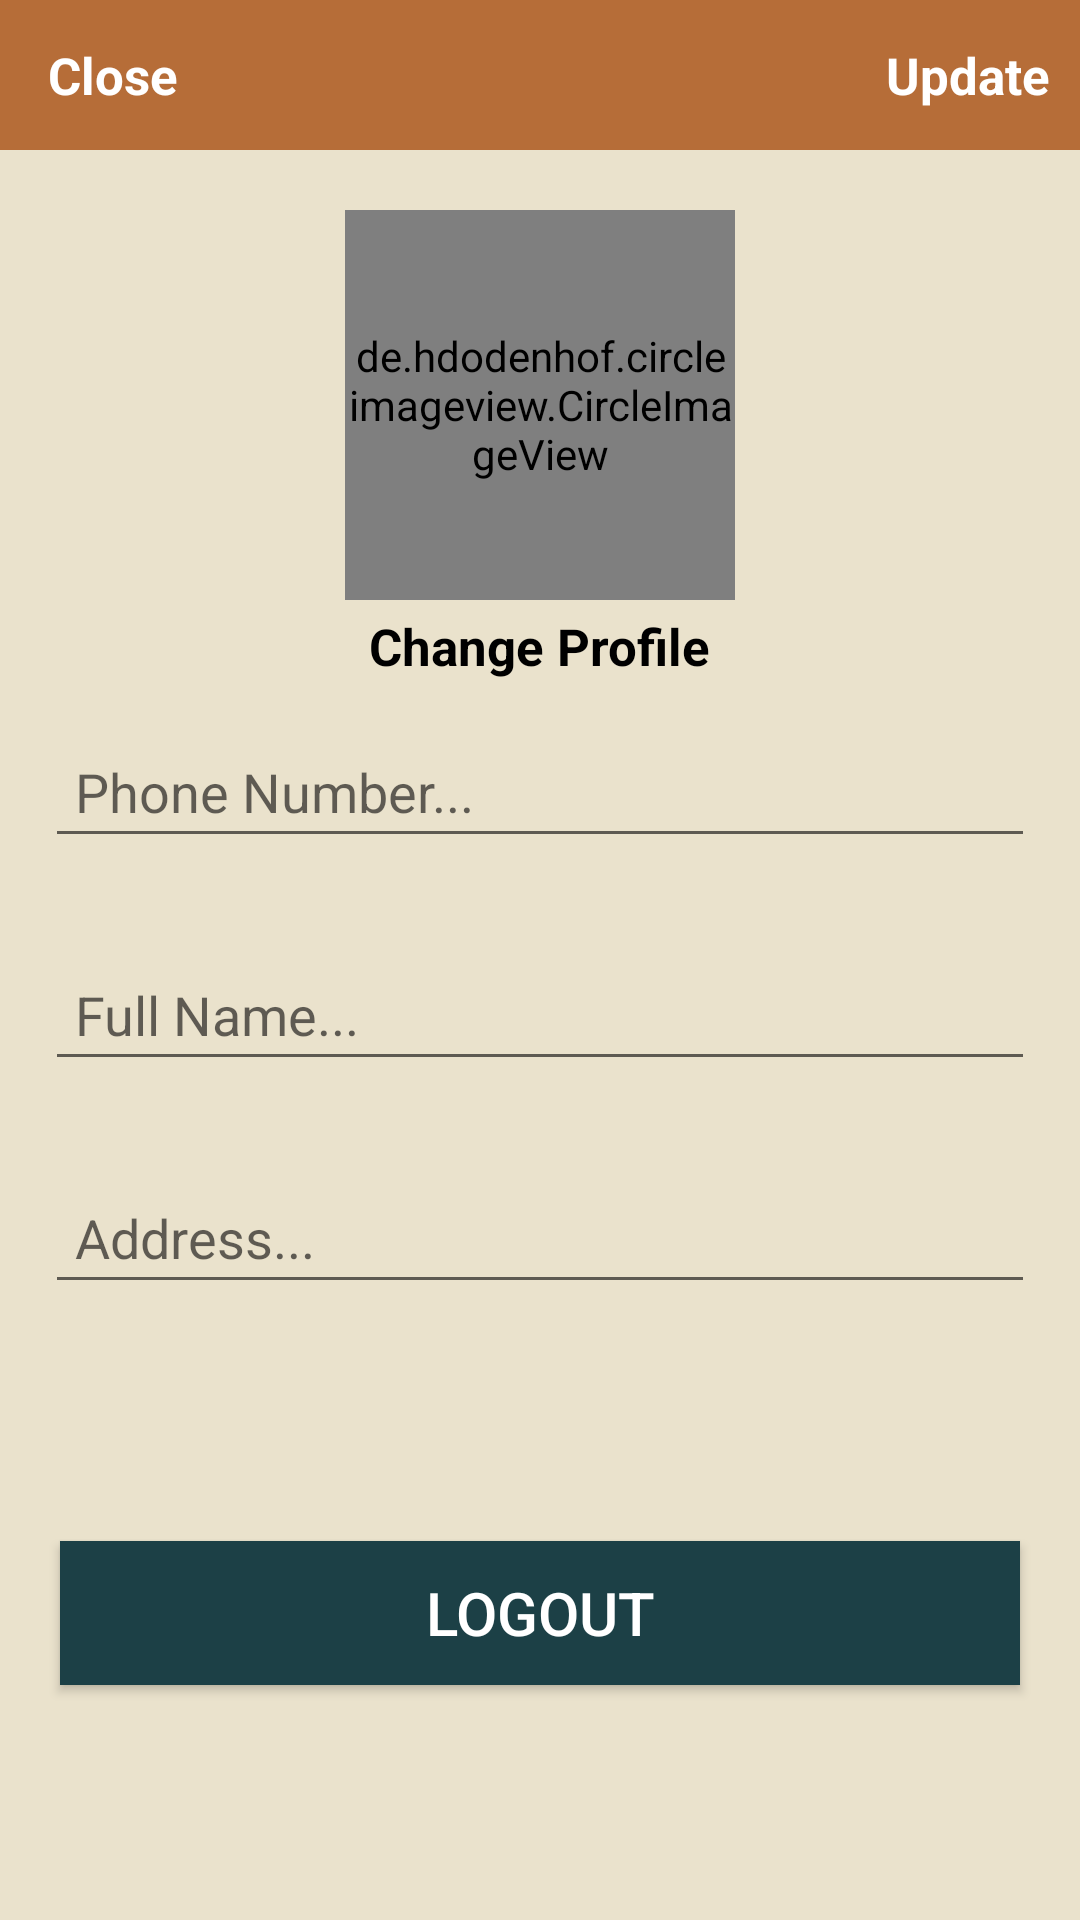

Write the Android layout XML for this screen, with the resource values it uses.
<!-- AndroidManifest.xml: application theme AppTheme -->
<!-- res/layout/activity_setting.xml -->
<?xml version="1.0" encoding="utf-8"?>
<RelativeLayout
    xmlns:android="http://schemas.android.com/apk/res/android"
    xmlns:app="http://schemas.android.com/apk/res-auto"
    xmlns:tools="http://schemas.android.com/tools"
    android:layout_width="match_parent"
    android:layout_height="match_parent"
    android:background="@color/creamish"
    tools:context=".SettingActivity">

    <com.google.android.material.appbar.AppBarLayout
        android:id="@+id/app_bar_settings"
        android:layout_width="match_parent"
        android:layout_height="50dp"
        android:background="@color/brownish">

        <androidx.appcompat.widget.Toolbar
            android:id="@+id/toolbar_settings"
            android:layout_width="match_parent"
            android:layout_height="wrap_content">

            <RelativeLayout
                android:layout_width="match_parent"
                android:layout_height="match_parent">

                <TextView
                    android:id="@+id/close_settings_btn"
                    android:layout_width="wrap_content"
                    android:layout_height="wrap_content"
                    android:text="Close"
                    android:textColor="@android:color/white"
                    android:textSize="17sp"
                    android:textStyle="bold"
                    android:layout_alignParentStart="true"
                    />

                <TextView
                    android:id="@+id/update_account_settings_btn"
                    android:layout_width="wrap_content"
                    android:layout_height="wrap_content"
                    android:text="Update"
                    android:textColor="@android:color/white"
                    android:textSize="17sp"
                    android:textStyle="bold"
                    android:layout_marginRight="10dp"
                    android:layout_alignParentEnd="true"
                    />

            </RelativeLayout>

        </androidx.appcompat.widget.Toolbar>

    </com.google.android.material.appbar.AppBarLayout>


    <de.hdodenhof.circleimageview.CircleImageView
        android:id="@+id/settings_profile_image"
        android:layout_width="130dp"
        android:layout_height="130dp"
        android:layout_below="@+id/app_bar_settings"
        android:layout_centerHorizontal="true"
        android:layout_marginTop="20dp"
        android:src="@drawable/user" />

    <TextView
        android:id="@+id/profile_image_change_btn"
        android:layout_width="wrap_content"
        android:layout_height="wrap_content"
        android:text="Change Profile"
        android:textSize="17sp"
        android:textStyle="bold"
        android:layout_marginRight="10dp"
        android:layout_marginTop="4dp"
        android:textColor="@android:color/black"
        android:layout_below="@+id/settings_profile_image"
        android:layout_centerHorizontal="true"
        />

    <EditText
        android:id="@+id/settings_phone_number"
        android:layout_width="match_parent"
        android:layout_height="wrap_content"
        android:layout_below="@+id/profile_image_change_btn"
        android:hint="Phone Number..."
        android:layout_margin="15dp"
        android:padding="10dp"
        />

    <EditText
        android:id="@+id/settings_full_name"
        android:layout_width="match_parent"
        android:layout_height="wrap_content"
        android:layout_below="@+id/settings_phone_number"
        android:hint="Full Name..."
        android:layout_margin="15dp"
        android:padding="10dp"
        />

    <EditText
        android:id="@+id/settings_address"
        android:layout_width="match_parent"
        android:layout_height="wrap_content"
        android:layout_below="@+id/settings_full_name"
        android:layout_marginStart="15dp"
        android:layout_marginTop="15dp"
        android:layout_marginEnd="15dp"
        android:layout_marginBottom="15dp"
        android:hint="Address..."
        android:padding="10dp" />

    <Button
        android:id="@+id/userLogout"
        android:layout_width="match_parent"
        android:layout_height="wrap_content"
        android:layout_below="@+id/settings_address"
        android:layout_marginLeft="20dp"
        android:layout_marginTop="64dp"
        android:layout_marginRight="20dp"
        android:layout_marginBottom="15dp"
        android:background="@color/darkgreen"
        android:text="Logout"
        android:textColor="@android:color/white"
        android:textSize="20sp"
        app:backgroundTint="@color/darkgreen" />

</RelativeLayout>
<!-- resources referenced by this layout -->
<resources>
  <color name="brownish">#B66D38</color>
  <color name="creamish">#EAE2CC</color>
  <color name="darkgreen">#1C4046</color>
  <!-- drawable user: png bitmap (drawable, 48029 bytes) -->
</resources>
